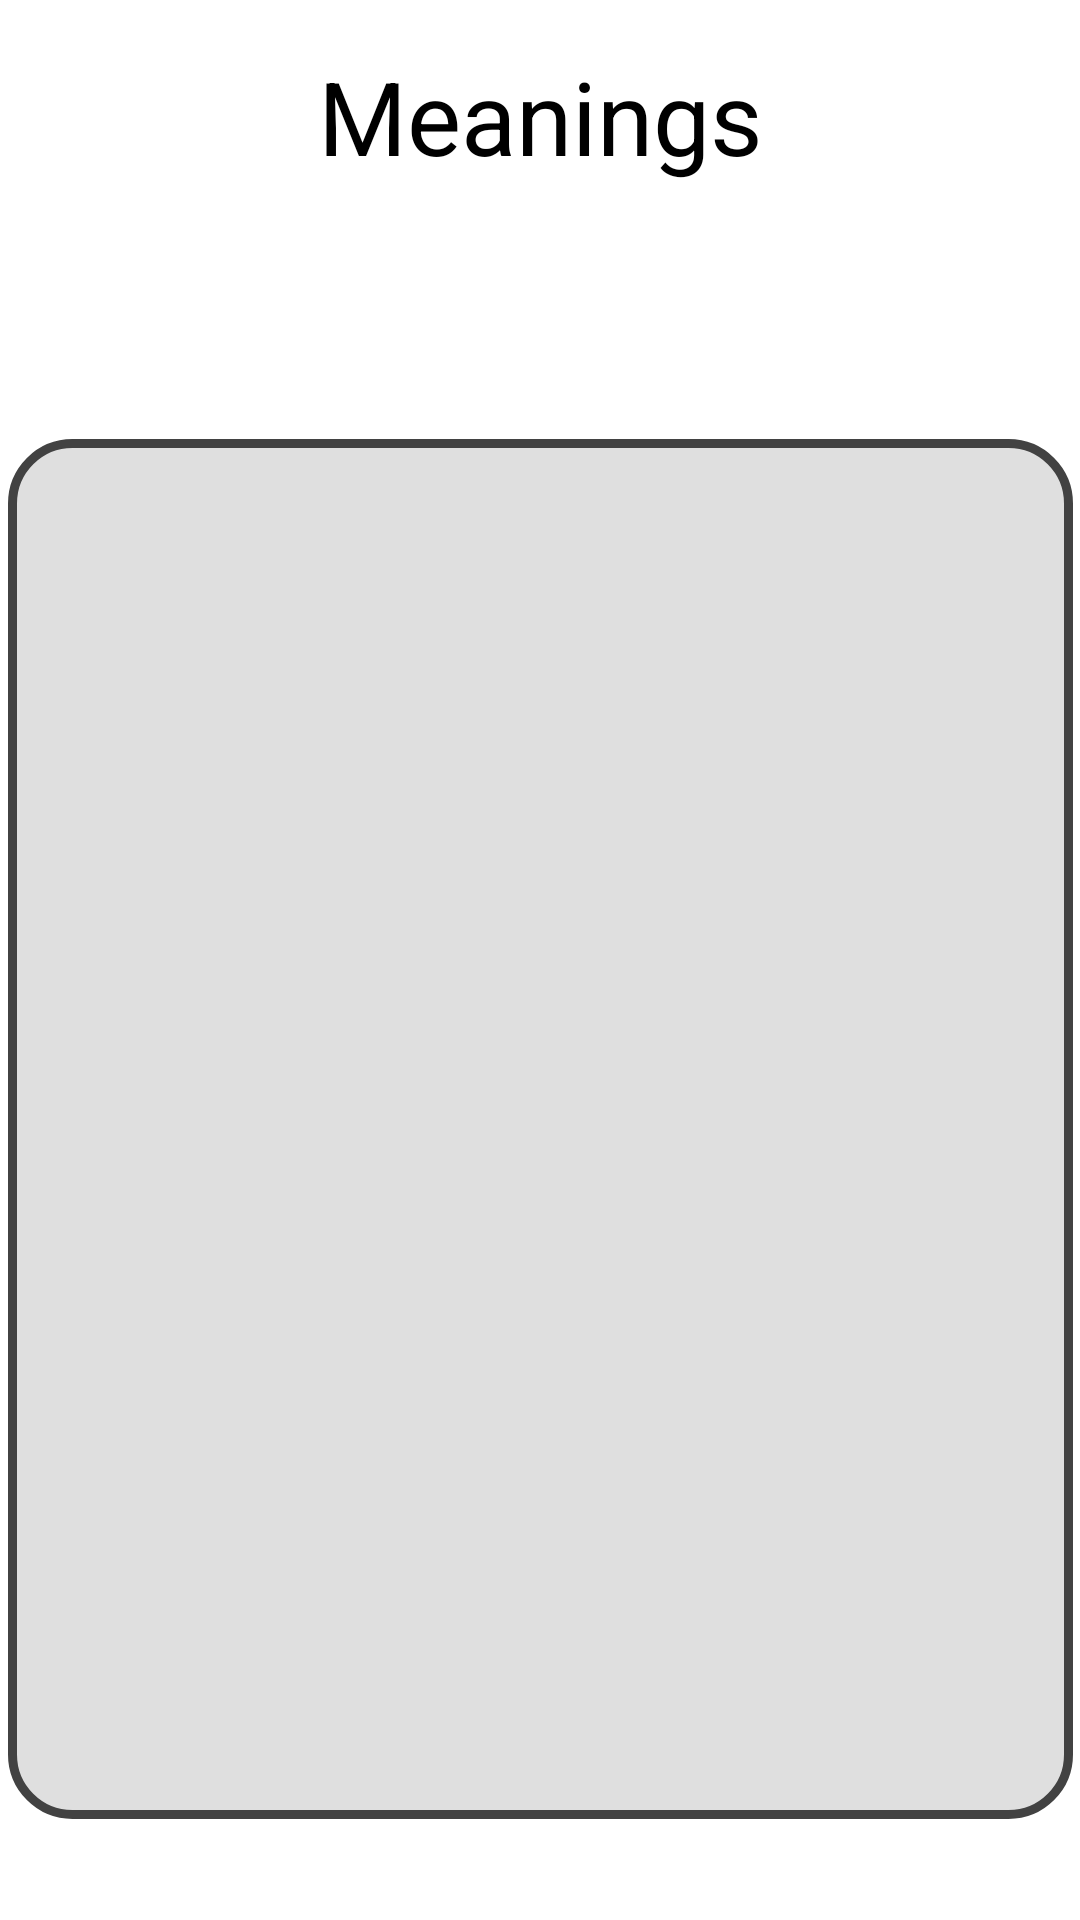

Layout XML and referenced resources for this Android screen:
<!-- AndroidManifest.xml: application theme Theme.TP2_chat_api -->
<!-- res/layout/activity_definition.xml -->
<?xml version="1.0" encoding="utf-8"?>
<android.support.constraint.ConstraintLayout xmlns:android="http://schemas.android.com/apk/res/android"
    xmlns:app="http://schemas.android.com/apk/res-auto"
    xmlns:tools="http://schemas.android.com/tools"
    android:layout_width="match_parent"
    android:layout_height="match_parent"
    android:background="#FFFFFF"
    tools:context=".Definition">

    <TextView
        android:id="@+id/textViewDefinitions"
        android:layout_width="355dp"
        android:layout_height="460dp"
        android:background="@drawable/bg_rounded"
        android:padding="20dp"
        android:textColor="@color/black"
        app:layout_constraintBottom_toBottomOf="parent"
        app:layout_constraintEnd_toEndOf="parent"
        app:layout_constraintStart_toStartOf="parent"
        app:layout_constraintTop_toBottomOf="@+id/textViewWord"
        app:layout_constraintVertical_bias="0.257" />

    <TextView
        android:id="@+id/definitions"
        android:layout_width="wrap_content"
        android:layout_height="wrap_content"
        android:layout_marginTop="16dp"
        android:text="Meanings"
        android:textAppearance="@style/TextAppearance.AppCompat.Display1"
        android:textColor="@color/black"
        app:layout_constraintEnd_toEndOf="parent"
        app:layout_constraintStart_toStartOf="parent"
        app:layout_constraintTop_toTopOf="parent" />

    <TextView
        android:id="@+id/textViewWord"
        android:layout_width="wrap_content"
        android:layout_height="wrap_content"
        android:layout_marginTop="28dp"
        android:textAlignment="center"
        android:textColor="#3C84DD"
        android:textSize="34sp"
        android:textStyle="bold"
        app:layout_constraintEnd_toEndOf="parent"
        app:layout_constraintHorizontal_bias="0.498"
        app:layout_constraintStart_toStartOf="parent"
        app:layout_constraintTop_toBottomOf="@+id/definitions"
        tools:text="Word" />
</android.support.constraint.ConstraintLayout>
<!-- resources referenced by this layout -->
<resources>
  <!-- drawable bg_rounded (drawable) -->
  <shape xmlns:android="http://schemas.android.com/apk/res/android">
  
      <stroke
          android:width="3dp"
          android:color="#424242"
          />
      <solid
          android:color="#FFDFDFDF"
  
      />
  
      <corners android:radius="20dp"/>
  </shape>
  <style name="Theme.TP2_chat_api" parent="Theme.AppCompat.Light.DarkActionBar">
          
          <item name="colorPrimary">@color/purple_500</item>
          <item name="colorPrimaryDark">@color/purple_700</item>
          <item name="colorAccent">@color/teal_200</item>
          
      </style>
  <!-- not gathered from this repository: default colours our renderer supplied (Android Studio template values) -->
  <color name="purple_500">#FF6200EE</color>
  <color name="purple_700">#FF3700B3</color>
  <color name="teal_200">#FF03DAC5</color>
  <color name="black">#FF000000</color>
</resources>
